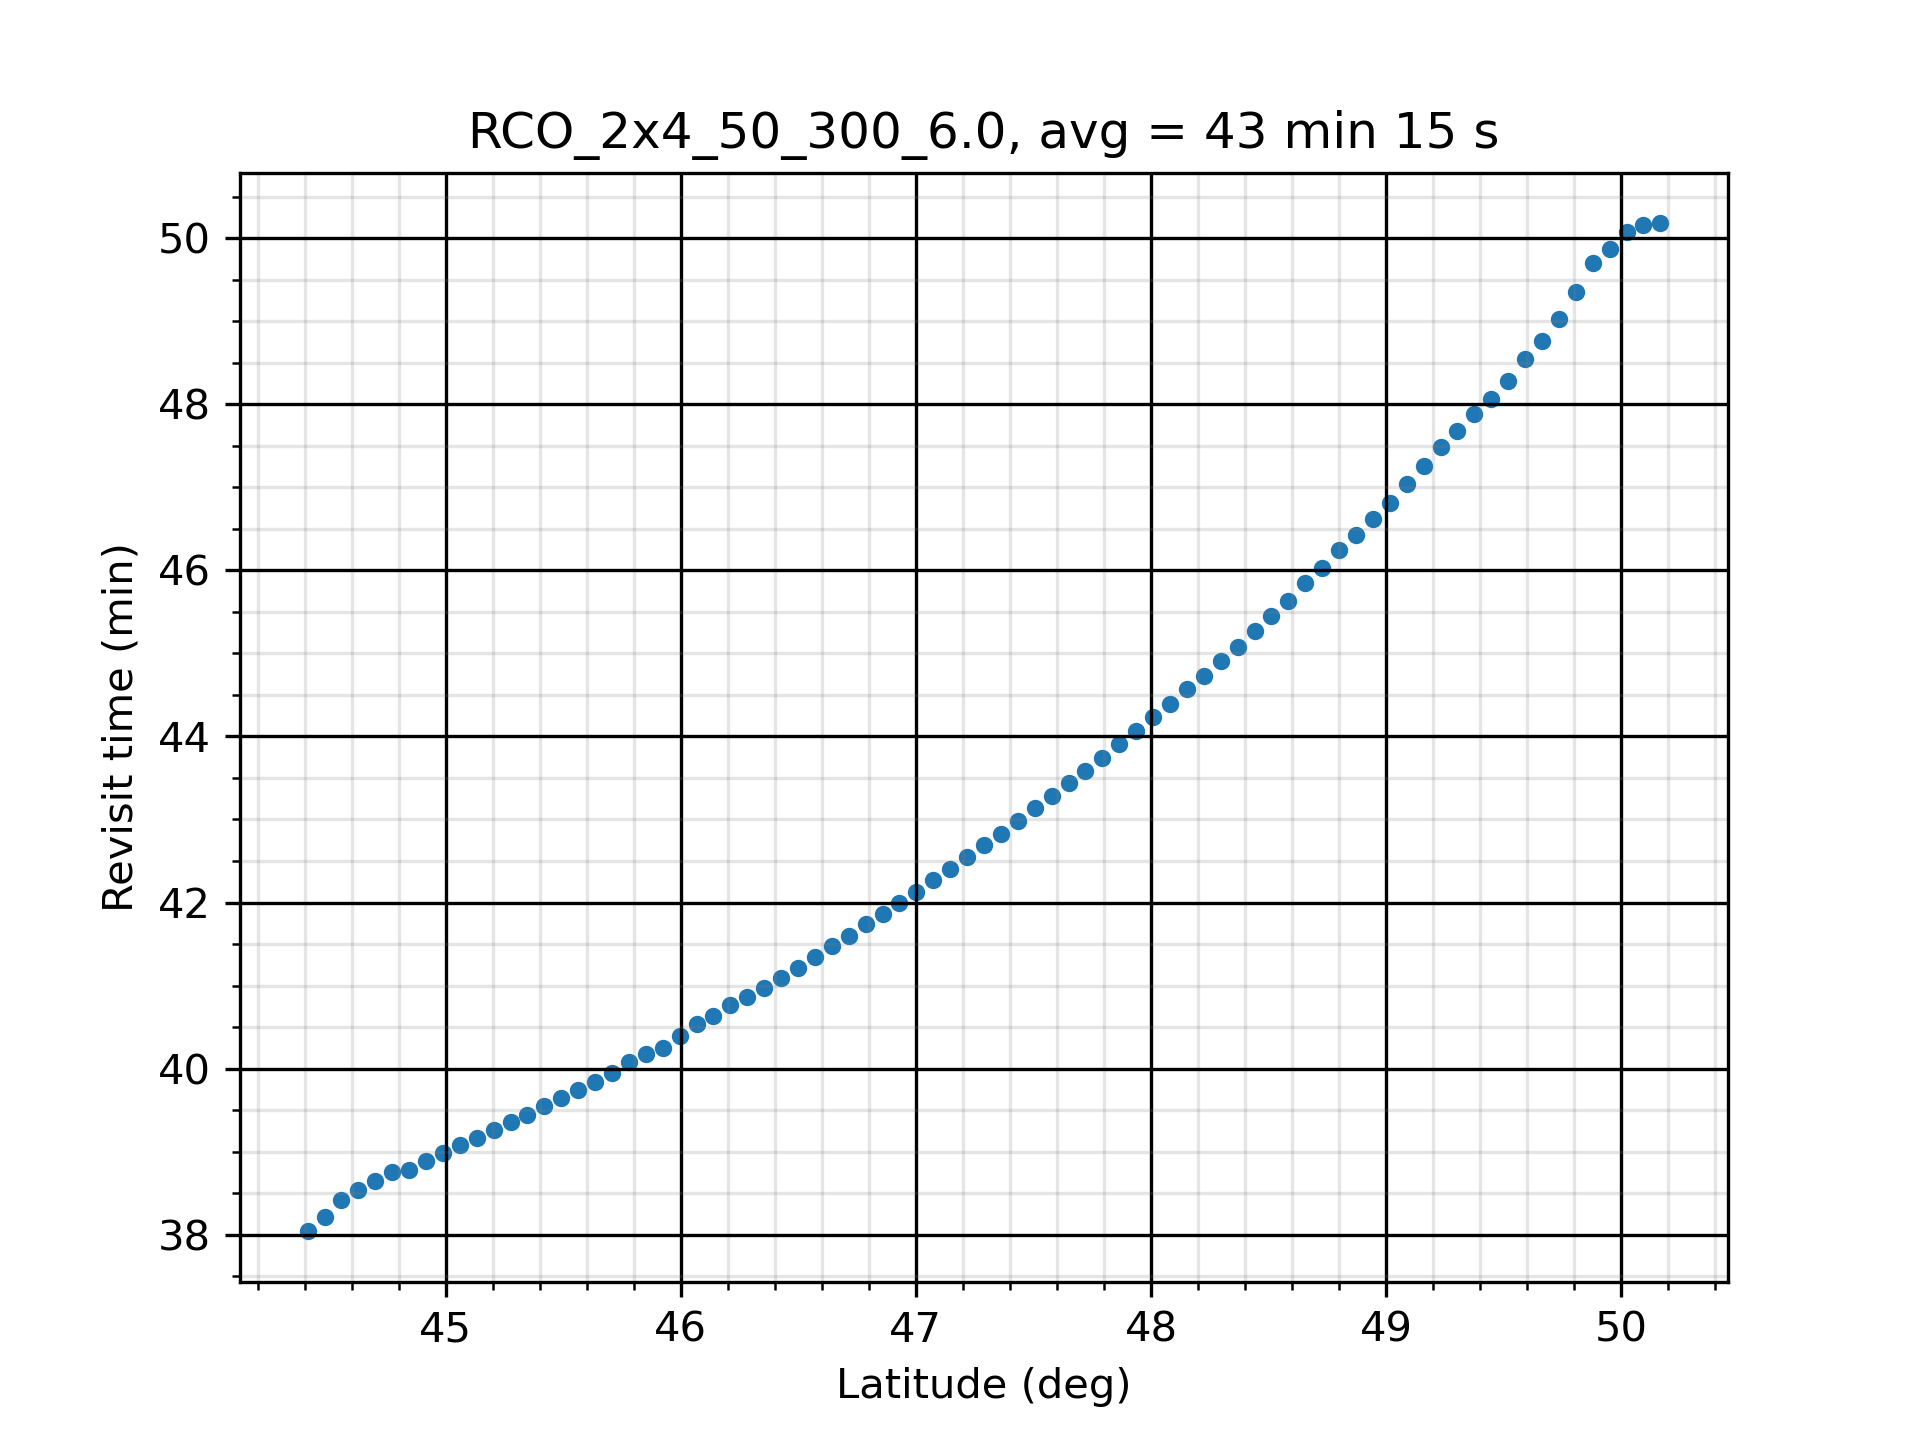

Source data for this figure (header and first rows):
Coverage Properties
Custom Regions Coverage
Grid Altitude: 0.0000 (km)
Ground Altitude set from grid altitude r…
Resolution: 0.1000 (deg)
Number of Points: 2638
Assets required for a valid access: At L…
Assigned Assets:
Constellation/Sensor:    Active
Satellite/Satellite011/Sensor/Sensor1:  …
Satellite/Satellite012/Sensor/Sensor2:  …
Satellite/Satellite021/Sensor/Sensor3:  …
Satellite/Satellite022/Sensor/Sensor4:  …
Satellite/Satellite031/Sensor/Sensor5:  …
Satellite/Satellite032/Sensor/Sensor6:  …
Satellite/Satellite041/Sensor/Sensor7:  …
Satellite/Satellite042/Sensor/Sensor8:  …
Access Interval: 1 Aug 2023 10:00:00.000…
Regional Acceleration: Automatic
Light time delay: Ignored
Maximum Sampling Time Step: 360.000 secs
Minimum Sampling Time Step: 0.010 secs
Time Convergence: 5.000e-03 secs
Value Convergence: Relative 1.000e-08 - …
FOM Properties
Average Revisit Time
Minimum number of assets required: 1
Gaps at ends of analysis interval are co…
Satisfaction is not enabled
FOM value range check is not enabled.
Latitude (deg), Longitude (deg), FOM Value (sec)
44.41, 33.7, 2292
44.41, 33.85, 2292
44.41, 34, 2273
44.48, 33.7, 2290
44.48, 33.85, 2291
44.48, 34, 2300
44.48, 34.15, 2291
44.56, 33.56, 2299
44.56, 33.7, 2290
44.56, 33.85, 2299
44.56, 34, 2308
44.56, 34.15, 2328
44.56, 34.3, 2309
44.63, 33.56, 2298
44.63, 33.7, 2298
44.63, 33.85, 2298
44.63, 34, 2327
44.63, 34.15, 2327
44.63, 34.3, 2327
44.7, 33.56, 2297
44.7, 33.7, 2307
44.7, 33.85, 2326
44.7, 34, 2326
44.7, 34.15, 2326
44.7, 34.3, 2326
44.7, 34.44, 2326
44.77, 33.56, 2306
44.77, 33.7, 2315
44.77, 33.85, 2334
44.77, 34, 2334
... 2,608 more rows
